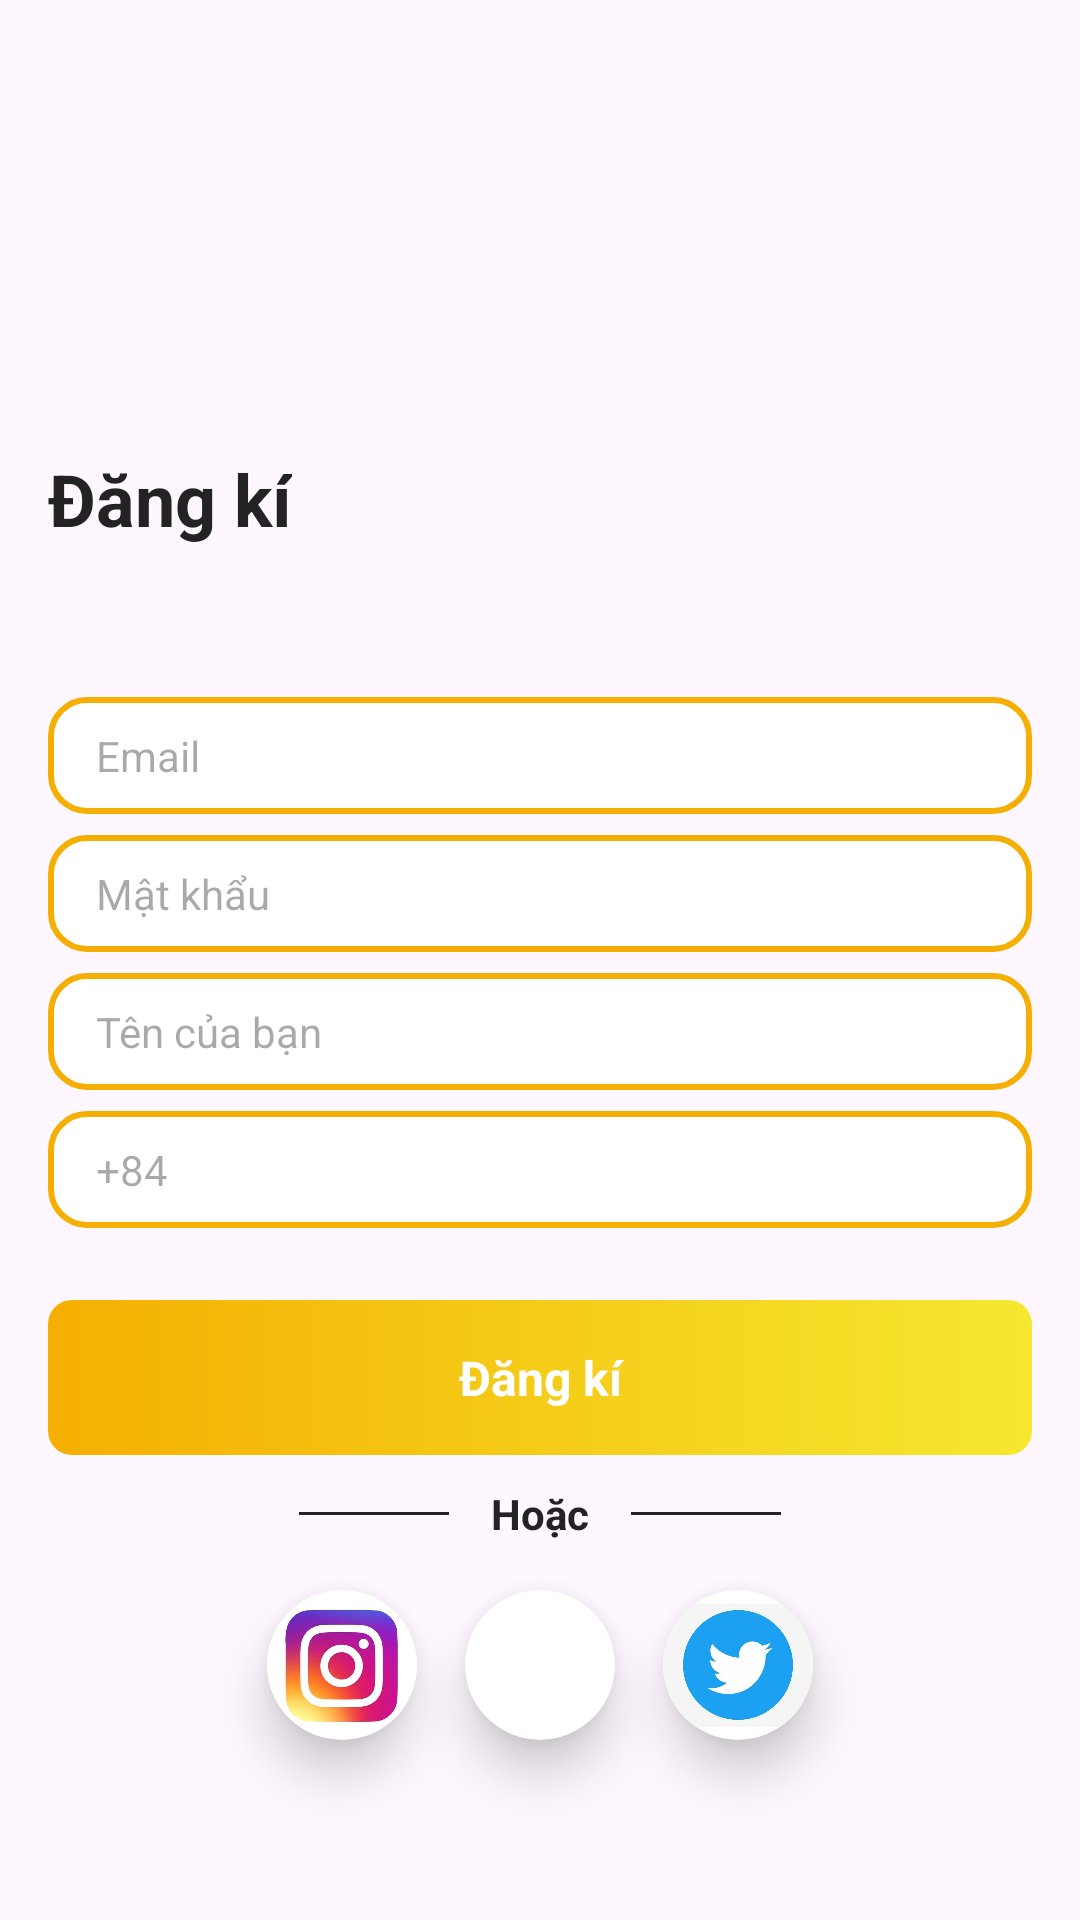

Android layout source for this screen:
<!-- AndroidManifest.xml: application theme Theme.Comic_App -->
<!-- res/layout/activity_sign_up.xml -->
<?xml version="1.0" encoding="utf-8"?>
<androidx.constraintlayout.widget.ConstraintLayout xmlns:android="http://schemas.android.com/apk/res/android"
    xmlns:app="http://schemas.android.com/apk/res-auto"
    xmlns:tools="http://schemas.android.com/tools"
    android:id="@+id/main"
    android:layout_width="match_parent"
    android:layout_height="match_parent"
    tools:context=".auth.SignUpActivity">

    <ImageView
        android:id="@+id/iconBAck"
        android:layout_width="24dp"
        android:layout_height="24dp"
        android:layout_margin="16dp"
        android:src="@drawable/icon_back"
        app:layout_constraintStart_toStartOf="parent"
        app:layout_constraintTop_toTopOf="parent" />

    <TextView
        android:id="@+id/textLogin"
        android:layout_width="wrap_content"
        android:layout_height="wrap_content"
        android:layout_marginStart="16dp"
        android:layout_marginLeft="16dp"
        android:layout_marginTop="150dp"
        android:text="Đăng kí"
        android:textColor="#232323"
        android:textSize="24sp"
        android:textStyle="bold"
        app:layout_constraintStart_toStartOf="parent"
        app:layout_constraintTop_toTopOf="parent" />

    <EditText
        android:id="@+id/inputEmail"
        android:layout_width="match_parent"
        android:layout_height="wrap_content"
        android:layout_marginHorizontal="16dp"
        android:layout_marginTop="50dp"
        android:background="@drawable/bg_white_border_medium_orange_color"
        android:hint="Email"
        android:paddingHorizontal="16dp"
        android:paddingVertical="10dp"
        android:textColor="#232323"
        android:textSize="14sp"
        app:layout_constraintTop_toBottomOf="@id/textLogin" />

    <EditText
        android:id="@+id/inputPassword"
        android:layout_width="match_parent"
        android:layout_height="wrap_content"
        android:layout_marginHorizontal="16dp"
        android:layout_marginTop="7dp"
        android:background="@drawable/bg_white_border_medium_orange_color"
        android:hint="@string/password"
        android:paddingHorizontal="16dp"
        android:paddingVertical="10dp"
        android:textColor="#232323"
        android:textSize="14sp"
        app:layout_constraintTop_toBottomOf="@id/inputEmail" />

    <EditText
        android:id="@+id/inputName"
        android:layout_width="match_parent"
        android:layout_height="wrap_content"
        android:layout_marginHorizontal="16dp"
        android:layout_marginTop="7dp"
        android:background="@drawable/bg_white_border_medium_orange_color"
        android:hint="Tên của bạn"
        android:paddingHorizontal="16dp"
        android:paddingVertical="10dp"
        android:textColor="#232323"
        android:textSize="14sp"
        app:layout_constraintTop_toBottomOf="@id/inputPassword" />

    <EditText
        android:id="@+id/inputPhoneNumber"
        android:layout_width="match_parent"
        android:layout_height="wrap_content"
        android:layout_marginHorizontal="16dp"
        android:layout_marginTop="7dp"
        android:background="@drawable/bg_white_border_medium_orange_color"
        android:hint="+84"
        android:paddingHorizontal="16dp"
        android:paddingVertical="10dp"
        android:textColor="#232323"
        android:textSize="14sp"
        app:layout_constraintTop_toBottomOf="@id/inputName" />















    <TextView
        android:id="@+id/buttonLogin"
        android:layout_width="match_parent"
        android:layout_height="wrap_content"
        android:layout_marginHorizontal="16dp"
        android:layout_marginTop="24dp"
        android:background="@drawable/bg_orange_gradient_border_medium"
        android:gravity="center"
        android:paddingVertical="15dp"
        android:text="Đăng kí"
        android:textColor="@color/white"
        android:textSize="16sp"
        android:textStyle="bold"
        app:layout_constraintTop_toBottomOf="@id/inputPhoneNumber"/>


    <TextView
        android:id="@+id/textOr"
        android:layout_width="wrap_content"
        android:layout_height="wrap_content"
        android:layout_marginTop="10dp"
        android:text="Hoặc"
        android:textColor="#232323"
        android:textSize="14sp"
        android:textStyle="bold"
        app:layout_constraintEnd_toEndOf="parent"
        app:layout_constraintStart_toStartOf="parent"
        app:layout_constraintTop_toBottomOf="@id/buttonLogin" />

    <View
        android:layout_width="50dp"
        android:layout_height="1dp"
        android:layout_marginEnd="14dp"
        android:layout_marginRight="14dp"
        android:background="#232323"
        app:layout_constraintBottom_toBottomOf="@id/textOr"
        app:layout_constraintEnd_toStartOf="@id/textOr"
        app:layout_constraintTop_toTopOf="@id/textOr" />

    <View
        android:layout_width="50dp"
        android:layout_height="1dp"
        android:layout_marginStart="14dp"
        android:layout_marginLeft="14dp"
        android:background="#232323"
        app:layout_constraintBottom_toBottomOf="@id/textOr"
        app:layout_constraintStart_toEndOf="@id/textOr"
        app:layout_constraintTop_toTopOf="@id/textOr" />

    <androidx.cardview.widget.CardView
        android:id="@+id/containerIconFB"
        android:layout_width="50dp"
        android:layout_height="50dp"
        android:layout_marginTop="16dp"
        app:cardCornerRadius="50dp"
        app:cardElevation="10dp"
        app:layout_constraintEnd_toEndOf="parent"
        app:layout_constraintStart_toStartOf="parent"
        app:layout_constraintTop_toBottomOf="@id/textOr">

        <ImageView
            android:layout_width="match_parent"
            android:layout_height="match_parent"
            android:src="@drawable/icon_fb" />
    </androidx.cardview.widget.CardView>

    <androidx.cardview.widget.CardView
        android:layout_width="50dp"
        android:layout_height="50dp"
        android:layout_marginStart="16dp"
        android:layout_marginLeft="16dp"
        app:cardCornerRadius="50dp"
        app:cardElevation="10dp"
        app:layout_constraintBottom_toBottomOf="@id/containerIconFB"
        app:layout_constraintStart_toEndOf="@id/containerIconFB"
        app:layout_constraintTop_toTopOf="@id/containerIconFB">

        <ImageView
            android:layout_width="match_parent"
            android:layout_height="match_parent"
            android:src="@drawable/icon_tt" />
    </androidx.cardview.widget.CardView>

    <androidx.cardview.widget.CardView
        android:layout_width="50dp"
        android:layout_height="50dp"
        android:layout_marginEnd="16dp"
        android:layout_marginRight="16dp"
        app:cardCornerRadius="50dp"
        app:cardElevation="10dp"
        app:layout_constraintBottom_toBottomOf="@id/containerIconFB"
        app:layout_constraintEnd_toStartOf="@id/containerIconFB"
        app:layout_constraintTop_toTopOf="@id/containerIconFB">

        <ImageView
            android:layout_width="match_parent"
            android:layout_height="match_parent"
            android:src="@drawable/icon_ig" />
    </androidx.cardview.widget.CardView>

</androidx.constraintlayout.widget.ConstraintLayout>
<!-- resources referenced by this layout -->
<resources>
  <!-- drawable bg_orange_gradient_border_medium (drawable) -->
  <?xml version="1.0" encoding="utf-8"?>
  <shape xmlns:android="http://schemas.android.com/apk/res/android"
      android:shape="rectangle">
  
      <corners android:radius="8dp" />
      <gradient
          android:endColor="#F5E82F"
          android:startColor="#F5AF02" />
  
  </shape>
  <!-- drawable bg_white_border_medium_orange_color (drawable) -->
  <?xml version="1.0" encoding="utf-8"?>
  <shape
      xmlns:android="http://schemas.android.com/apk/res/android"
      android:shape="rectangle">
  
      <corners
          android:radius="12dp"/>
      <solid android:color="@color/white"/>
      <stroke
          android:width="2dp"
          android:color="#F5AF02"/>
  
  </shape>
  <!-- drawable icon_ig: png bitmap (drawable, 20771 bytes) -->
  <!-- drawable icon_tt: png bitmap (drawable, 15020 bytes) -->
  <string name="password">Mật khẩu</string>
  <style name="Theme.Comic_App" parent="Base.Theme.Comic_App" />
  <style name="Base.Theme.Comic_App" parent="Theme.Material3.DayNight.NoActionBar">
          
          
      </style>
  <!-- not gathered from this repository: default colours our renderer supplied (Android Studio template values) -->
  <color name="white">#FFFFFFFF</color>
</resources>
